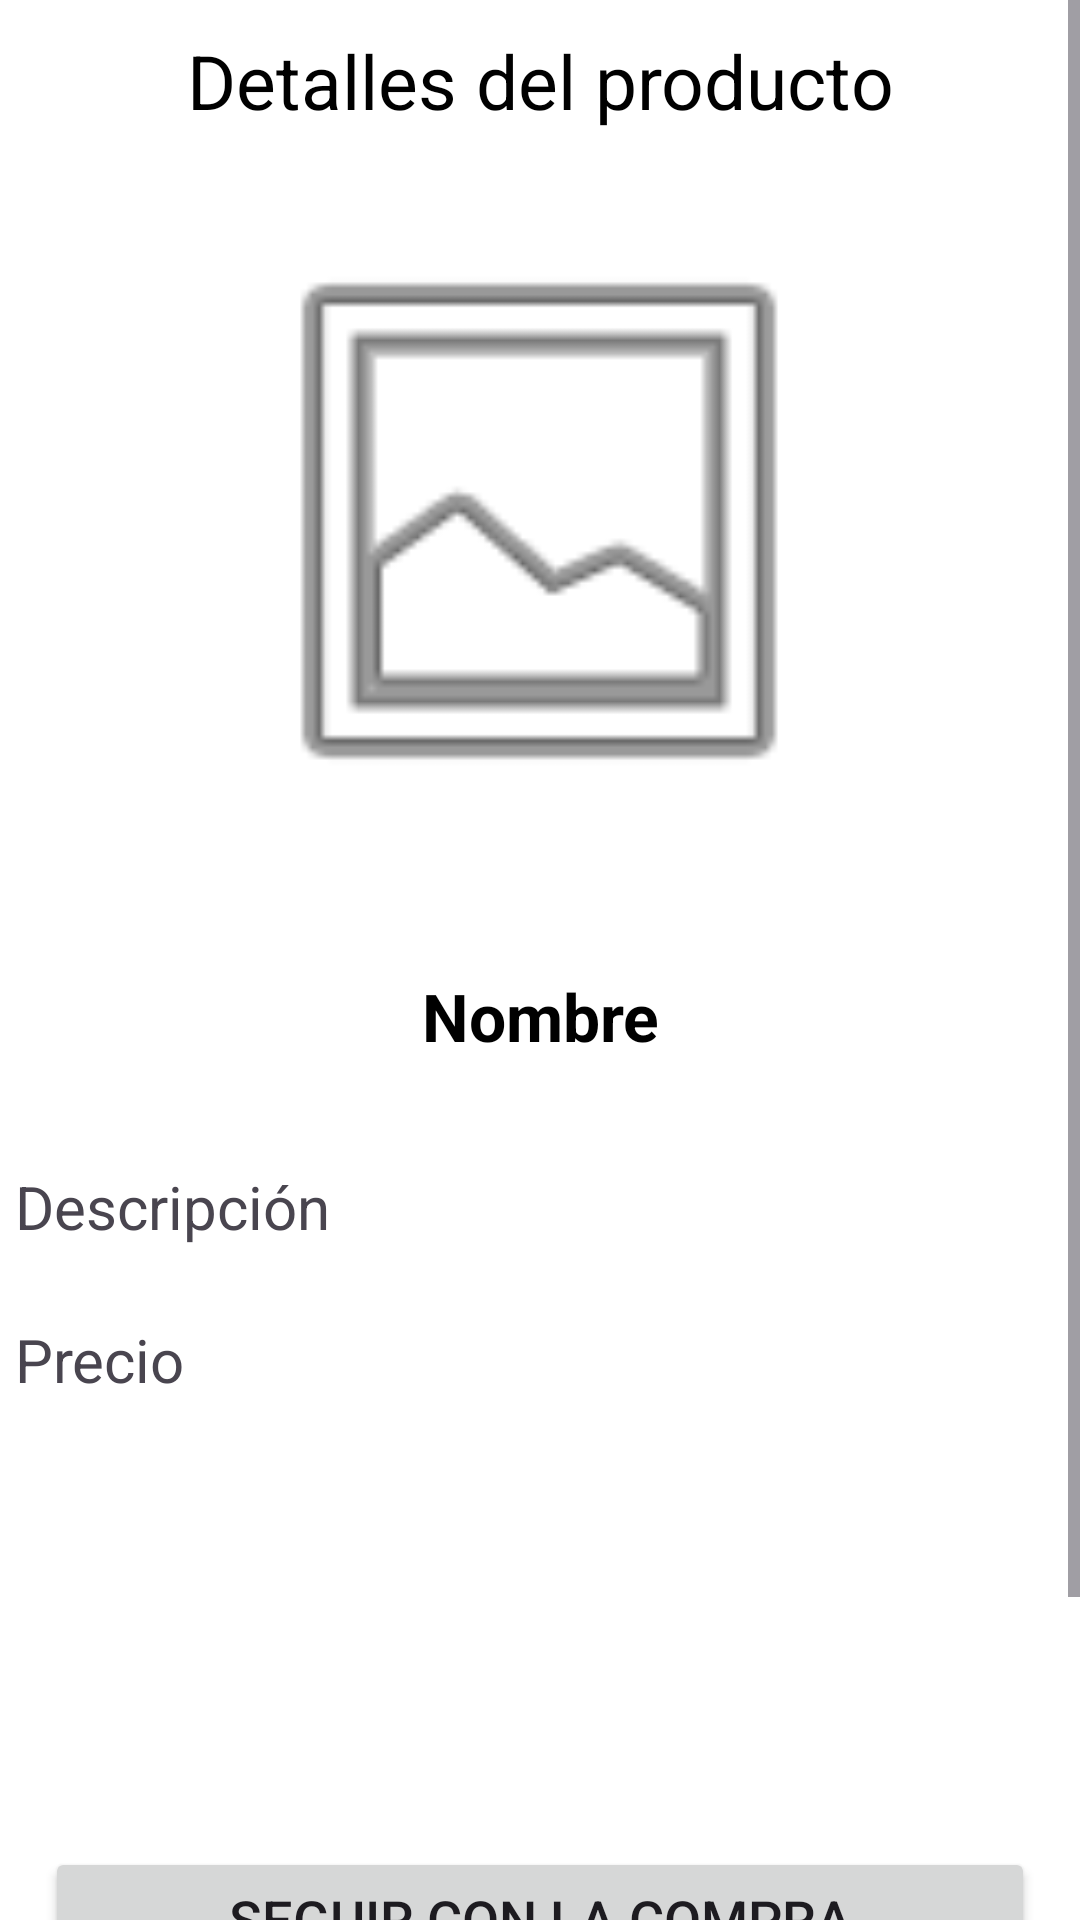

Android layout source for this screen:
<!-- AndroidManifest.xml: application theme Theme.DeliEver -->
<!-- res/layout/activity_vista_producto.xml -->
<?xml version="1.0" encoding="utf-8"?>
<ScrollView
    xmlns:android="http://schemas.android.com/apk/res/android"
    xmlns:app="http://schemas.android.com/apk/res-auto"
    xmlns:tools="http://schemas.android.com/tools"
    android:layout_width="match_parent"
    android:layout_height="match_parent"
    tools:context="Vendedor.Productos.vista_producto"
    android:background="@color/white"
    android:orientation="vertical">

    <androidx.constraintlayout.widget.ConstraintLayout
        android:layout_width="match_parent"
        android:layout_height="wrap_content"
        android:orientation="vertical">

    <TextView
        android:id="@+id/textView"
        android:layout_width="match_parent"
        android:layout_height="wrap_content"
        android:gravity="center"
        android:text="Detalles del producto"
        android:textColor="@color/black"
        android:textSize="25sp"
        android:layout_marginTop="10dp"
        app:layout_constraintEnd_toEndOf="parent"
        app:layout_constraintStart_toStartOf="parent"
        app:layout_constraintTop_toTopOf="parent"
        tools:ignore="HardcodedText" />

    <ImageView
        android:id="@+id/imgProducto"
        android:layout_width="210dp"
        android:layout_height="210dp"
        android:src="@android:drawable/ic_menu_gallery"
        android:layout_marginTop="25dp"
        app:layout_constraintEnd_toEndOf="parent"
        app:layout_constraintHorizontal_bias="0.497"
        app:layout_constraintStart_toStartOf="parent"
        app:layout_constraintTop_toBottomOf="@+id/textView"
        tools:ignore="ContentDescription" />

    <TextView
        android:id="@+id/textNombreProducto"
        android:layout_width="350dp"
        android:layout_height="50dp"
        android:layout_marginTop="35dp"
        android:text="Nombre"
        android:textSize="22sp"
        android:textColor="@color/black"
        android:textStyle="bold"
        android:gravity="center"
        app:layout_constraintEnd_toEndOf="parent"
        app:layout_constraintStart_toStartOf="parent"
        app:layout_constraintTop_toBottomOf="@+id/imgProducto"
        tools:ignore="ContentDescription,HardcodedText" />

    <TextView
        android:id="@+id/textDescripcionProducto"
        android:layout_width="350dp"
        android:layout_height="wrap_content"
        android:layout_marginTop="25dp"
        android:text="Descripción"
        android:textSize="20sp"
        app:layout_constraintEnd_toEndOf="parent"
        app:layout_constraintStart_toStartOf="parent"
        app:layout_constraintTop_toBottomOf="@+id/textNombreProducto"
        tools:ignore="ContentDescription,HardcodedText" />

    <TextView
        android:id="@+id/textPrecioProducto"
        android:layout_width="350dp"
        android:layout_height="wrap_content"
        android:layout_marginTop="24dp"
        android:text="Precio"
        android:textSize="20sp"
        app:layout_constraintEnd_toEndOf="parent"
        app:layout_constraintStart_toStartOf="parent"
        app:layout_constraintTop_toBottomOf="@+id/textDescripcionProducto"
        tools:ignore="ContentDescription,HardcodedText" />

    <TextView
        android:id="@+id/textExtraProducto"
        android:layout_width="350dp"
        android:layout_height="wrap_content"
        android:layout_marginTop="24dp"
        android:textSize="20sp"
        app:layout_constraintEnd_toEndOf="parent"
        app:layout_constraintStart_toStartOf="parent"
        app:layout_constraintTop_toBottomOf="@+id/textPrecioProducto"
        tools:ignore="ContentDescription,HardcodedText" />

    <TextView
        android:id="@+id/textCantidadProducto"
        android:layout_width="350dp"
        android:layout_height="50dp"
        android:layout_marginTop="24dp"
        android:textSize="20sp"
        app:layout_constraintEnd_toEndOf="parent"
        app:layout_constraintStart_toStartOf="parent"
        app:layout_constraintTop_toBottomOf="@+id/textExtraProducto"
        tools:ignore="ContentDescription,HardcodedText" />

    <Button
        android:id="@+id/Btn_comprarProducto"
        android:layout_width="match_parent"
        android:layout_height="wrap_content"
        android:layout_marginTop="24dp"
        android:onClick="mostrarDetallesDelProducto"
        android:text="Seguir con la compra"
        android:textSize="18sp"
        android:layout_marginEnd="15dp"
        android:layout_marginStart="15dp"
        app:layout_constraintEnd_toEndOf="parent"
        app:layout_constraintStart_toStartOf="parent"
        app:layout_constraintTop_toBottomOf="@+id/textCantidadProducto"
        tools:ignore="HardcodedText" />

    <Button
        android:id="@+id/Btn_EditarProducto"
        android:layout_width="match_parent"
        android:layout_height="wrap_content"
        android:layout_marginTop="5dp"
        android:onClick="EditarProductoActivity"
        android:text="Editar el producto"
        android:textSize="18sp"
        android:layout_marginEnd="15dp"
        android:layout_marginStart="15dp"
        app:layout_constraintEnd_toEndOf="parent"
        app:layout_constraintStart_toStartOf="parent"
        app:layout_constraintTop_toBottomOf="@+id/Btn_comprarProducto"
        tools:ignore="HardcodedText" />

        <Button
            android:id="@+id/Btn_EliminarProducto"
            android:layout_width="match_parent"
            android:layout_height="wrap_content"
            android:layout_marginTop="5dp"
            android:onClick="EliminarProducto"
            android:text="Eliminar producto"
            android:textSize="18sp"
            android:layout_marginEnd="15dp"
            android:layout_marginStart="15dp"
            app:layout_constraintEnd_toEndOf="parent"
            app:layout_constraintStart_toStartOf="parent"
            app:layout_constraintTop_toBottomOf="@+id/Btn_EditarProducto"
            tools:ignore="HardcodedText" />

    </androidx.constraintlayout.widget.ConstraintLayout>
</ScrollView>
<!-- resources referenced by this layout -->
<resources>
  <color name="black">#FF000000</color>
  <color name="white">#FFFFFFFF</color>
  <style name="Theme.DeliEver" parent="Base.Theme.DeliEver" />
  <style name="Base.Theme.DeliEver" parent="Theme.Material3.Light.NoActionBar">
  
          <item name="colorPrimary">@color/azulCielo</item>
          <item name="colorPrimaryDark">@color/azulCielo</item>
  
      </style>
  <color name="azulCielo">#19A7CE</color>
</resources>
